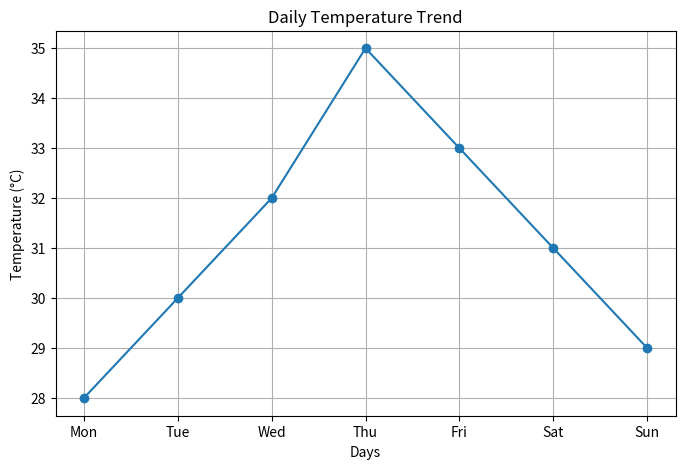
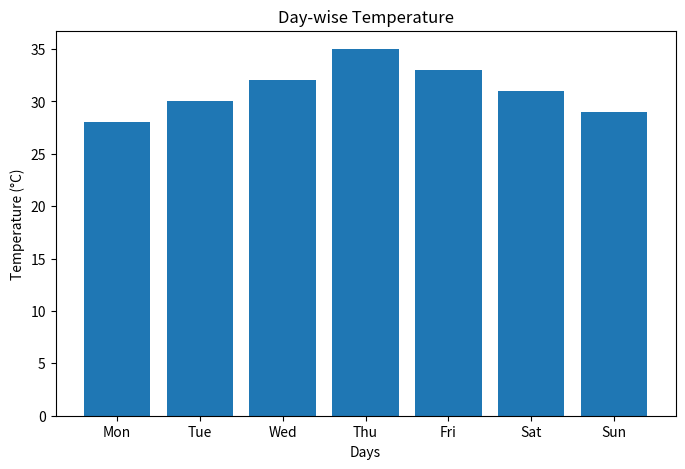
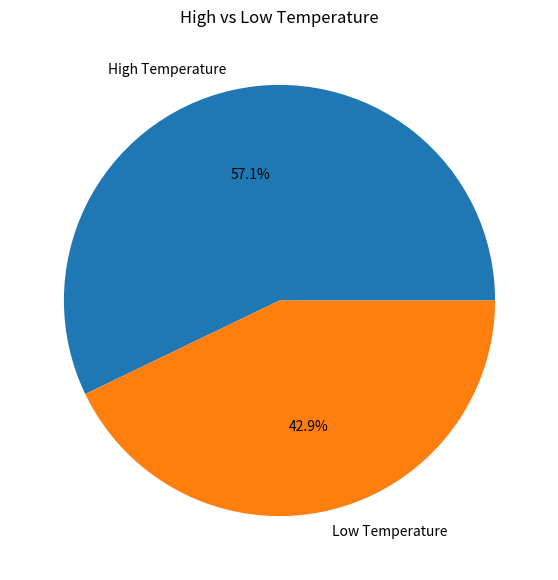
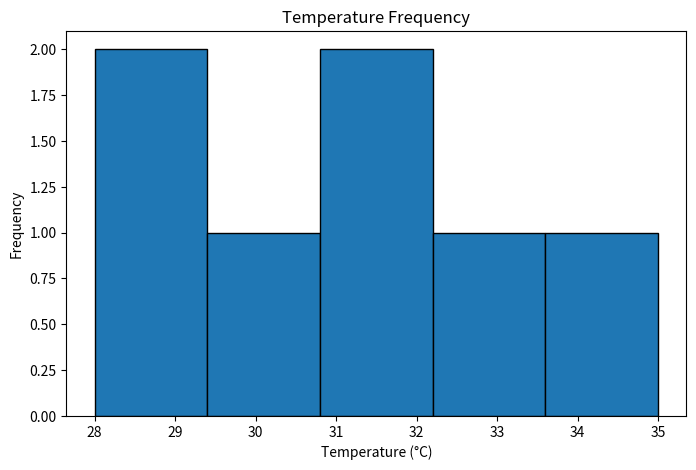
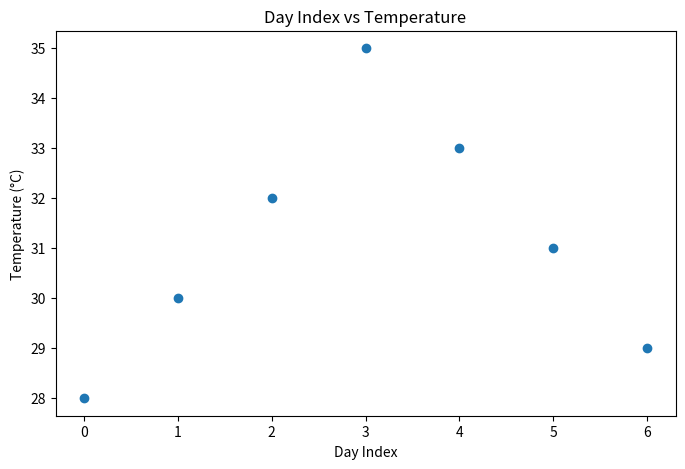

Source code (Python) for these figures, in order:
import numpy as np
import pandas as pd
import matplotlib.pyplot as plt

# Given data
temps = np.array([28, 30, 32, 35, 33, 31, 29])
days = ["Mon", "Tue", "Wed", "Thu", "Fri", "Sat", "Sun"]

# Create DataFrame
df = pd.DataFrame({
    "Day": days,
    "Temperature": temps
})

print(df)


# 1. Line Graph - Daily Temperature Trend

plt.figure(figsize=(8, 5))

plt.plot(df["Day"], df["Temperature"], marker='o')

plt.title("Daily Temperature Trend")
plt.xlabel("Days")
plt.ylabel("Temperature (°C)")

plt.grid()
plt.show()


# 2. Bar Chart - Day-wise Temperature

plt.figure(figsize=(8, 5))

plt.bar(df["Day"], df["Temperature"])

plt.title("Day-wise Temperature")
plt.xlabel("Days")
plt.ylabel("Temperature (°C)")

plt.show()


# 3. Pie Chart - High vs Low Temperature

high_temps = np.sum(temps > 30)
low_temps = np.sum(temps <= 30)

labels = ["High Temperature", "Low Temperature"]
values = [high_temps, low_temps]

plt.figure(figsize=(7, 7))

plt.pie(
    values,
    labels=labels,
    autopct='%1.1f%%'
)

plt.title("High vs Low Temperature")
plt.show()


# 4. Histogram - Temperature Frequency

plt.figure(figsize=(8, 5))

plt.hist(temps, bins=5, edgecolor='black')

plt.title("Temperature Frequency")
plt.xlabel("Temperature (°C)")
plt.ylabel("Frequency")

plt.show()


# 5. Scatter Plot - Day Index vs Temperature

plt.figure(figsize=(8, 5))

plt.scatter(range(len(temps)), temps)

plt.title("Day Index vs Temperature")
plt.xlabel("Day Index")
plt.ylabel("Temperature (°C)")

plt.show()
